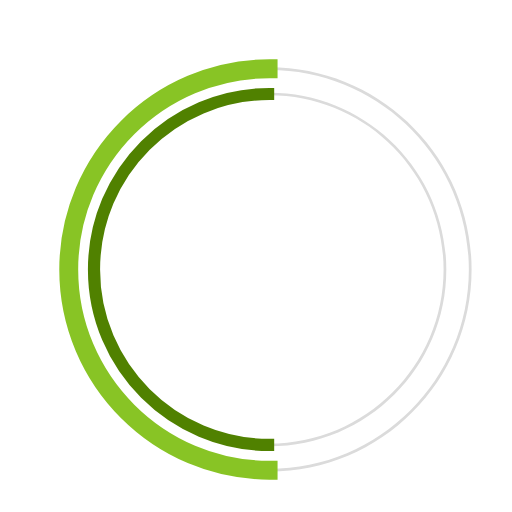
t = 0.00 s
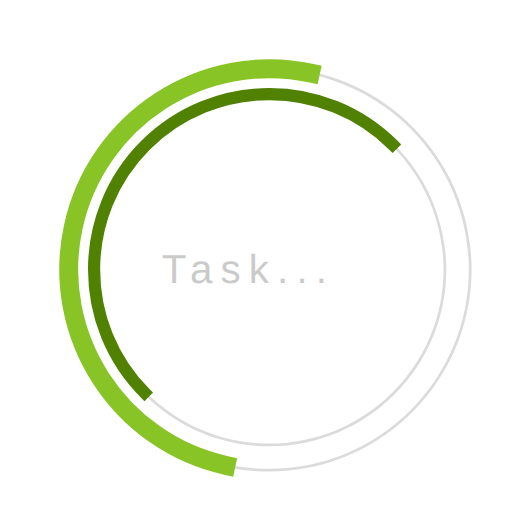
t = 0.23 s
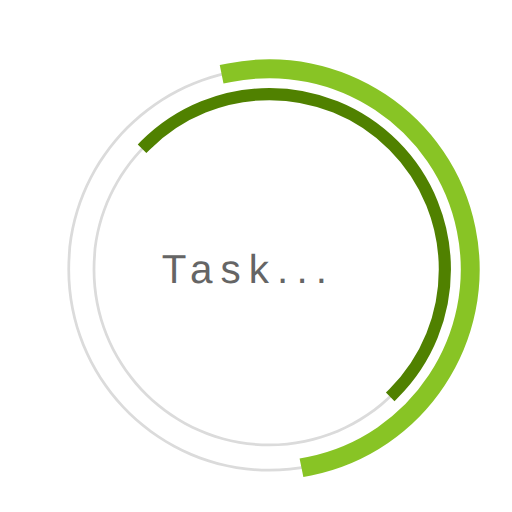
t = 0.68 s
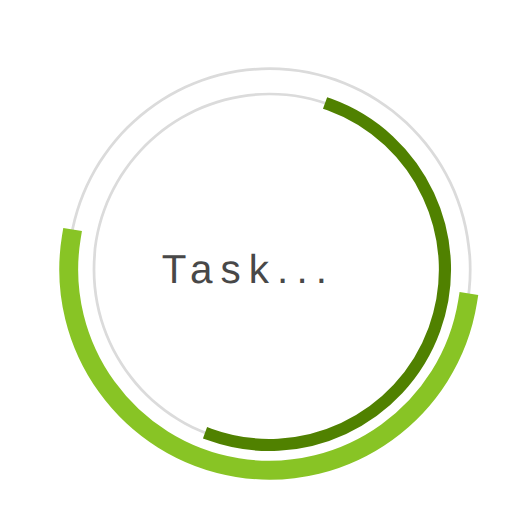
t = 1.00 s
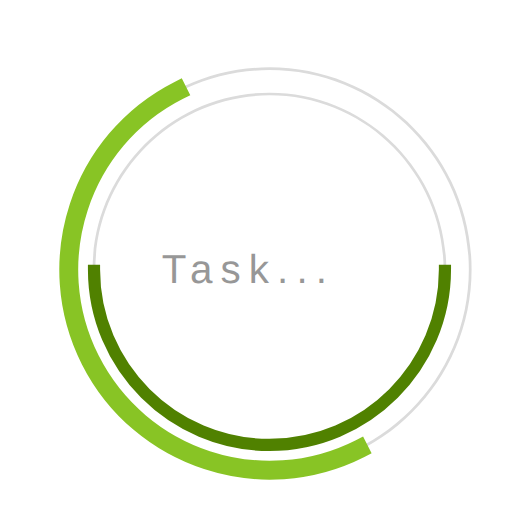
t = 1.35 s
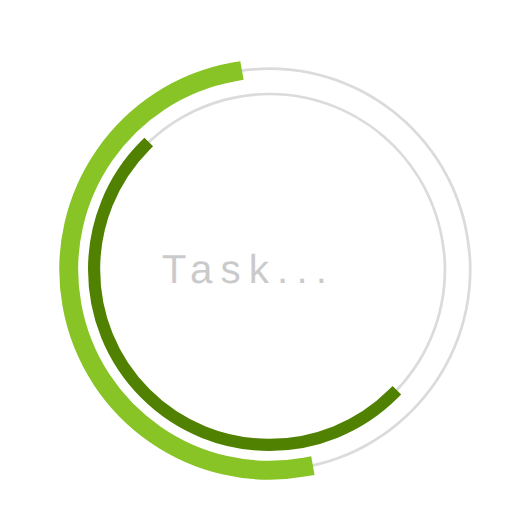
t = 1.58 s

The animated SVG that drew these frames (rendered in a browser with its animation timeline set to each time). Animation: 3 SMIL elements (animate=1,animateTransform=2); one cycle of 2.00 s, repeats indefinitely.

 <svg
  version="1.1"
  id="dc-spinner"
  xmlns="http://www.w3.org/2000/svg"
  x="0px" y="0px"
 width="150" height="150"
  viewBox="0 0 38 38"
  preserveAspectRatio="xMinYMin meet"
  >
   <text x="12" y="21" font-family="arial" font-size="3px" style="letter-spacing:0.6" fill="#323232"> Task...
     <animate
       attributeName="opacity"
       values="0;1;0" dur="1.8s"
       repeatCount="indefinite"/>
  </text>
  <path fill="#dbdbdb" d="M20,35c-8.271,0-15-6.729-15-15S11.729,5,20,5s15,6.729,15,15S28.271,35,20,35z M20,5.203
    C11.841,5.203,5.203,11.841,5.203,20c0,8.159,6.638,14.797,14.797,14.797S34.797,28.159,34.797,20
    C34.797,11.841,28.159,5.203,20,5.203z">
  </path>

  <path fill="#dbdbdb" d="M20,33.125c-7.237,0-13.125-5.888-13.125-13.125S12.763,6.875,20,6.875S33.125,12.763,33.125,20
    S27.237,33.125,20,33.125z M20,7.078C12.875,7.078,7.078,12.875,7.078,20c0,7.125,5.797,12.922,12.922,12.922
    S32.922,27.125,32.922,20C32.922,12.875,27.125,7.078,20,7.078z">
  </path>

  <path fill="#2AA198" stroke="#88c425" stroke-width="1.2" stroke-miterlimit="10" d="M5.203,20
			c0-8.159,6.638-14.797,14.797-14.797V5C11.729,5,5,11.729,5,20s6.729,15,15,15v-0.203C11.841,34.797,5.203,28.159,5.203,20z">
  <animateTransform
        attributeName="transform"
        type="rotate"
        from="0 20 20"
        to="360 20 20"
        calcMode="spline"
        keySplines="0.4, 0, 0.2, 1"
        keyTimes="0;1"
        dur="2s"
        repeatCount="indefinite" />
   </path>

  <path fill="#859900" stroke="#508100" stroke-width="0.7" stroke-miterlimit="10" d="M7.078,20
  c0-7.125,5.797-12.922,12.922-12.922V6.875C12.763,6.875,6.875,12.763,6.875,20S12.763,33.125,20,33.125v-0.203
  C12.875,32.922,7.078,27.125,7.078,20z">
   <animateTransform
      attributeName="transform"
      type="rotate"
      from="0 20 20"
      to="360 20 20"
      dur="1.8s"
      repeatCount="indefinite" />
    </path>
  </svg>
